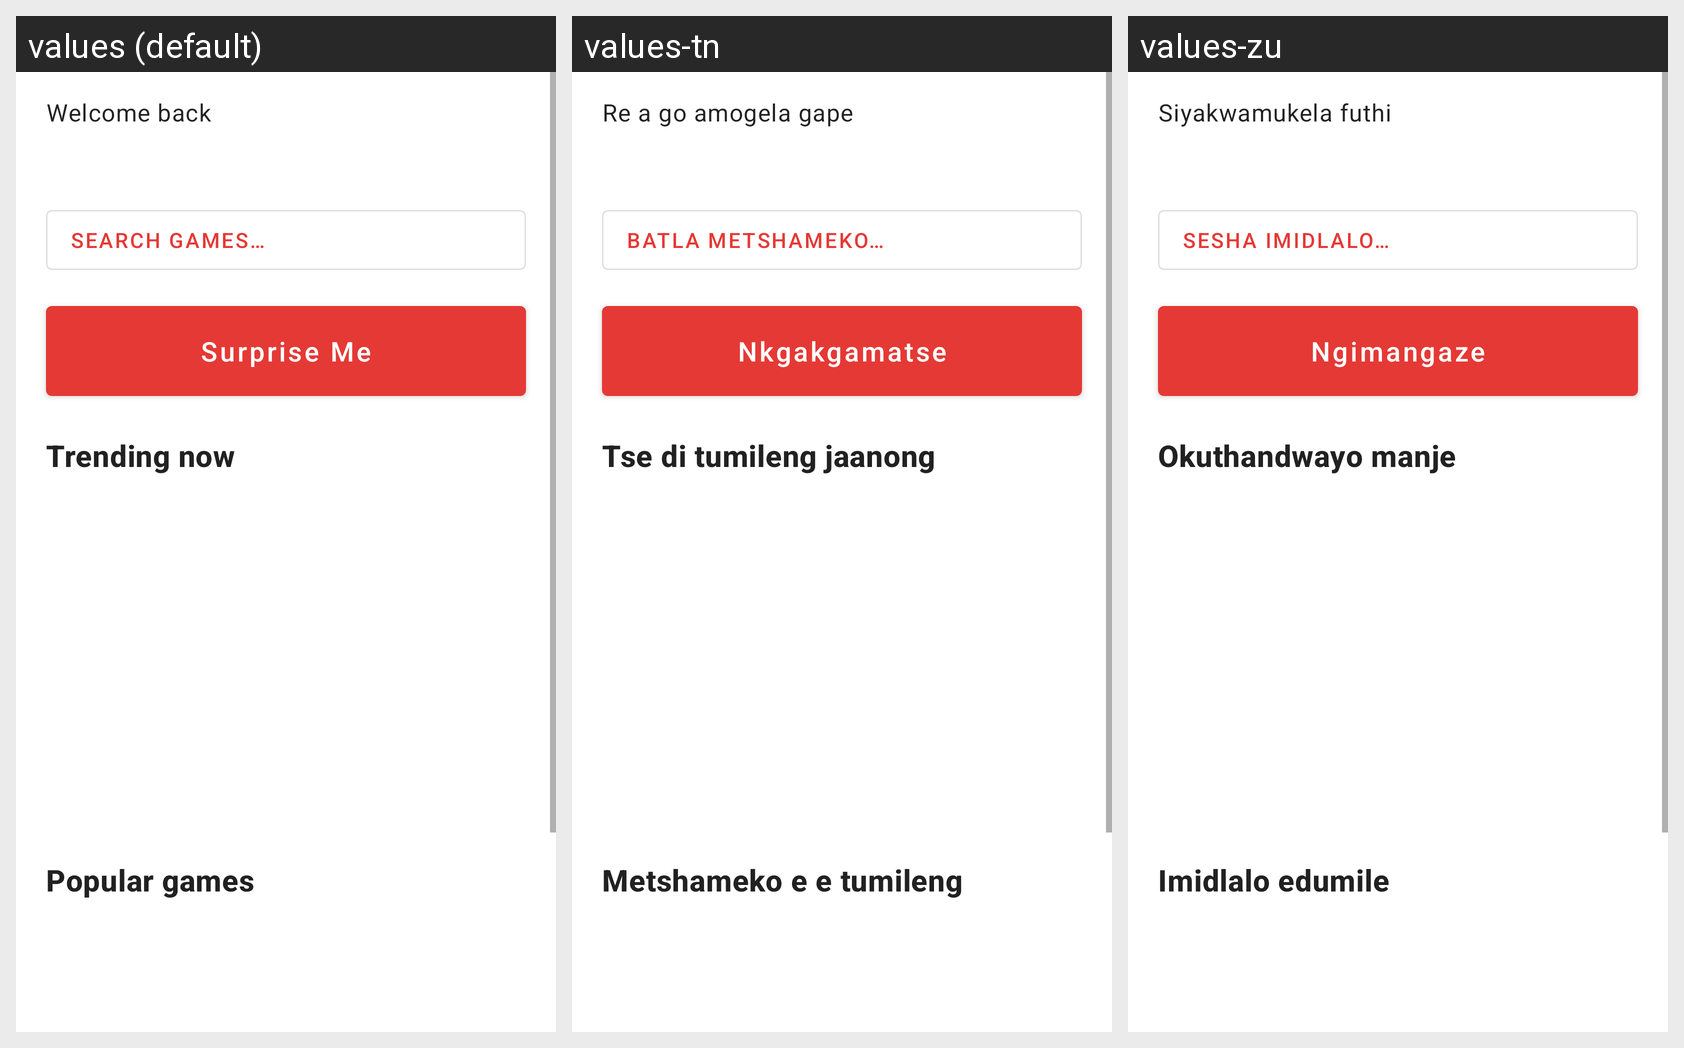

Strings drawn on this Android screen and how each of the app's shown locales translates them:
Android screen res/layout/fragment_discover.xml rendered under 3 locales, left to right: values (default), values-tn, values-zu. Device: Nexus 5 (rendered at 1080×1920; each locale shown at half size, 540×960, under a caption strip naming it); theme Theme.GameHub.
Strings drawn on this screen, with the default value and each locale's value (text and hints the layout hard-codes, and strings that could not be matched under every locale, appear in the picture but are not listed):

home_welcome
  values: Welcome back
  values-tn: Re a go amogela gape
  values-zu: Siyakwamukela futhi

home_search_hint
  values: Search games…
  values-tn: Batla metshameko…
  values-zu: Sesha imidlalo…

home_surprise_title
  values: Surprise Me
  values-tn: Nkgakgamatse
  values-zu: Ngimangaze

home_trending
  values: Trending now
  values-tn: Tse di tumileng jaanong
  values-zu: Okuthandwayo manje

home_popular
  values: Popular games
  values-tn: Metshameko e e tumileng
  values-zu: Imidlalo edumile
